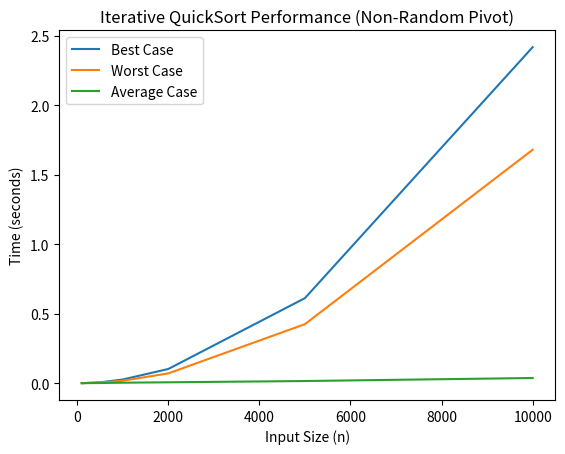

Reproduce this figure in Python.
import time
import random
import numpy as np
import matplotlib.pyplot as plt
import sys

# QuickSort with a fixed pivot (iterative version to avoid recursion depth issues)
def quicksort_iterative(arr):
    stack = [(0, len(arr) - 1)]
    
    while stack:
        left, right = stack.pop()
        if left < right:
            pivot = arr[right]
            i = left - 1
            for j in range(left, right):
                if arr[j] <= pivot:
                    i += 1
                    arr[i], arr[j] = arr[j], arr[i]
            arr[i + 1], arr[right] = arr[right], arr[i + 1]
            pivot_index = i + 1
            
            stack.append((left, pivot_index - 1))  # Left side
            stack.append((pivot_index + 1, right))  # Right side
    return arr

# QuickSort with a random pivot (recursive version)
def quicksort_random(arr):
    if len(arr) <= 1:
        return arr
    else:
        pivot = random.choice(arr)
        arr.remove(pivot)
        left = [x for x in arr if x <= pivot]
        right = [x for x in arr if x > pivot]
        return quicksort_random(left) + [pivot] + quicksort_random(right)

# Benchmarking function
def benchmark_quicksort():
    sizes = [100, 500, 1000, 2000, 5000, 10000]  # Array sizes to test
    best_times = []
    worst_times = []
    average_times = []
    
    for n in sizes:
        print(f"Running benchmarks for array size {n}...")
        
        # Best case: already sorted array
        best_case = list(range(n))
        start_time = time.time()
        quicksort_iterative(best_case)
        best_times.append(time.time() - start_time)
        
        # Worst case: reverse sorted array
        worst_case = list(range(n, 0, -1))
        start_time = time.time()
        quicksort_iterative(worst_case)
        worst_times.append(time.time() - start_time)
        
        # Average case: random array
        average_case = np.random.randint(0, 10000, size=n)
        start_time = time.time()
        quicksort_iterative(average_case)
        average_times.append(time.time() - start_time)
    
    # Plotting the results
    plt.plot(sizes, best_times, label='Best Case')
    plt.plot(sizes, worst_times, label='Worst Case')
    plt.plot(sizes, average_times, label='Average Case')
    plt.xlabel('Input Size (n)')
    plt.ylabel('Time (seconds)')
    plt.legend()
    plt.title('Iterative QuickSort Performance (Non-Random Pivot)')
    plt.show()

# Call the benchmark function
benchmark_quicksort()
